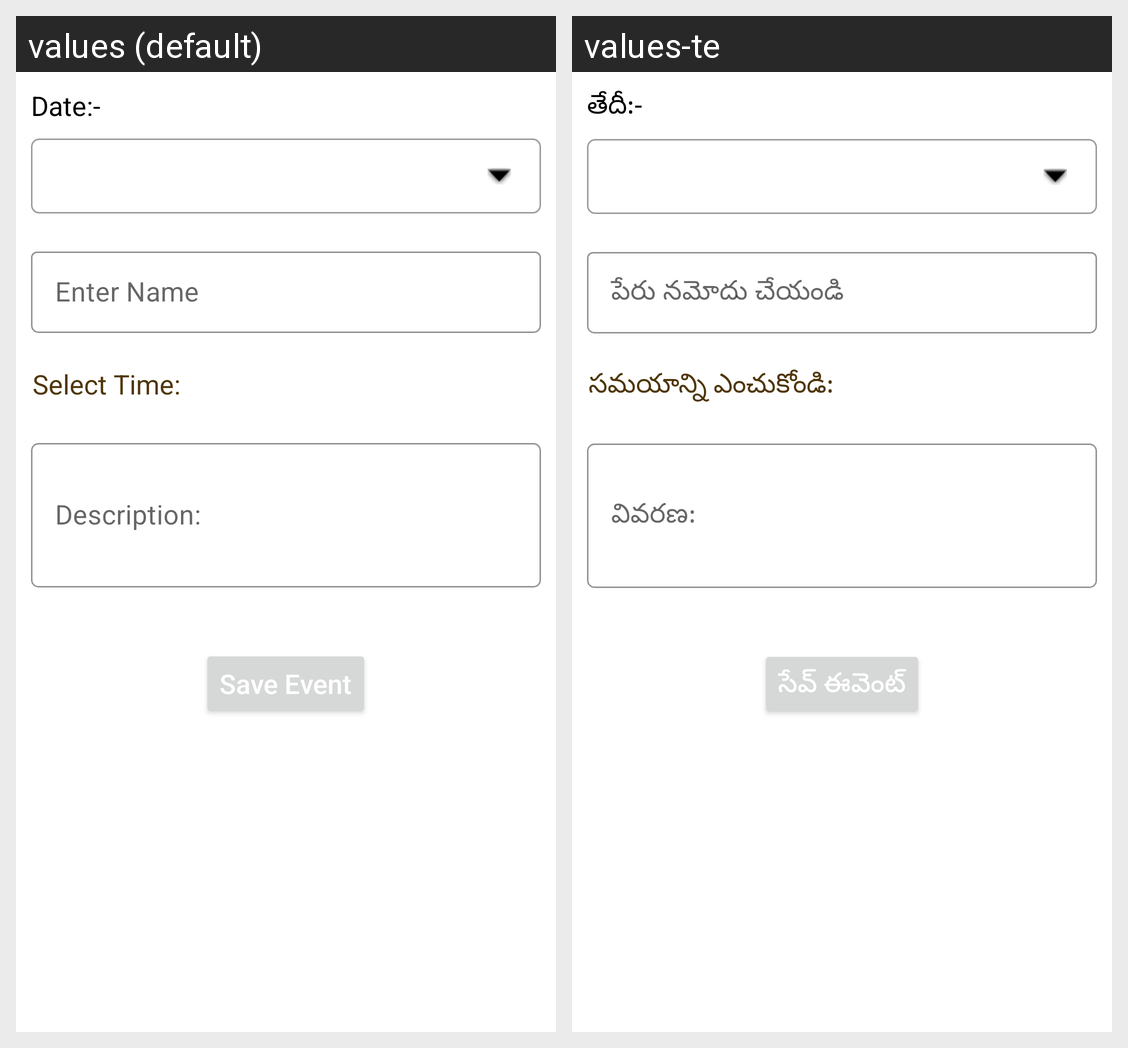

Translations of the strings shown on this Android screen, per locale in the grid:
Android screen res/layout/activity_add_event.xml rendered under 2 locales, left to right: values (default), values-te. Device: Nexus 5 (rendered at 1080×1920; each locale shown at half size, 540×960, under a caption strip naming it); theme Theme.TeluguPanchangam.
Strings drawn on this screen, with the default value and each locale's value (text and hints the layout hard-codes, and strings that could not be matched under every locale, appear in the picture but are not listed):

dateTitle
  values: Date:-
  values-te: తేదీ:-

event_name
  values: Enter Name
  values-te: పేరు నమోదు చేయండి

selectTime
  values: Select Time:
  values-te: సమయాన్ని ఎంచుకోండి:

description
  values: Description:
  values-te: వివరణ:

save_event
  values: Save Event
  values-te: సేవ్ ఈవెంట్
